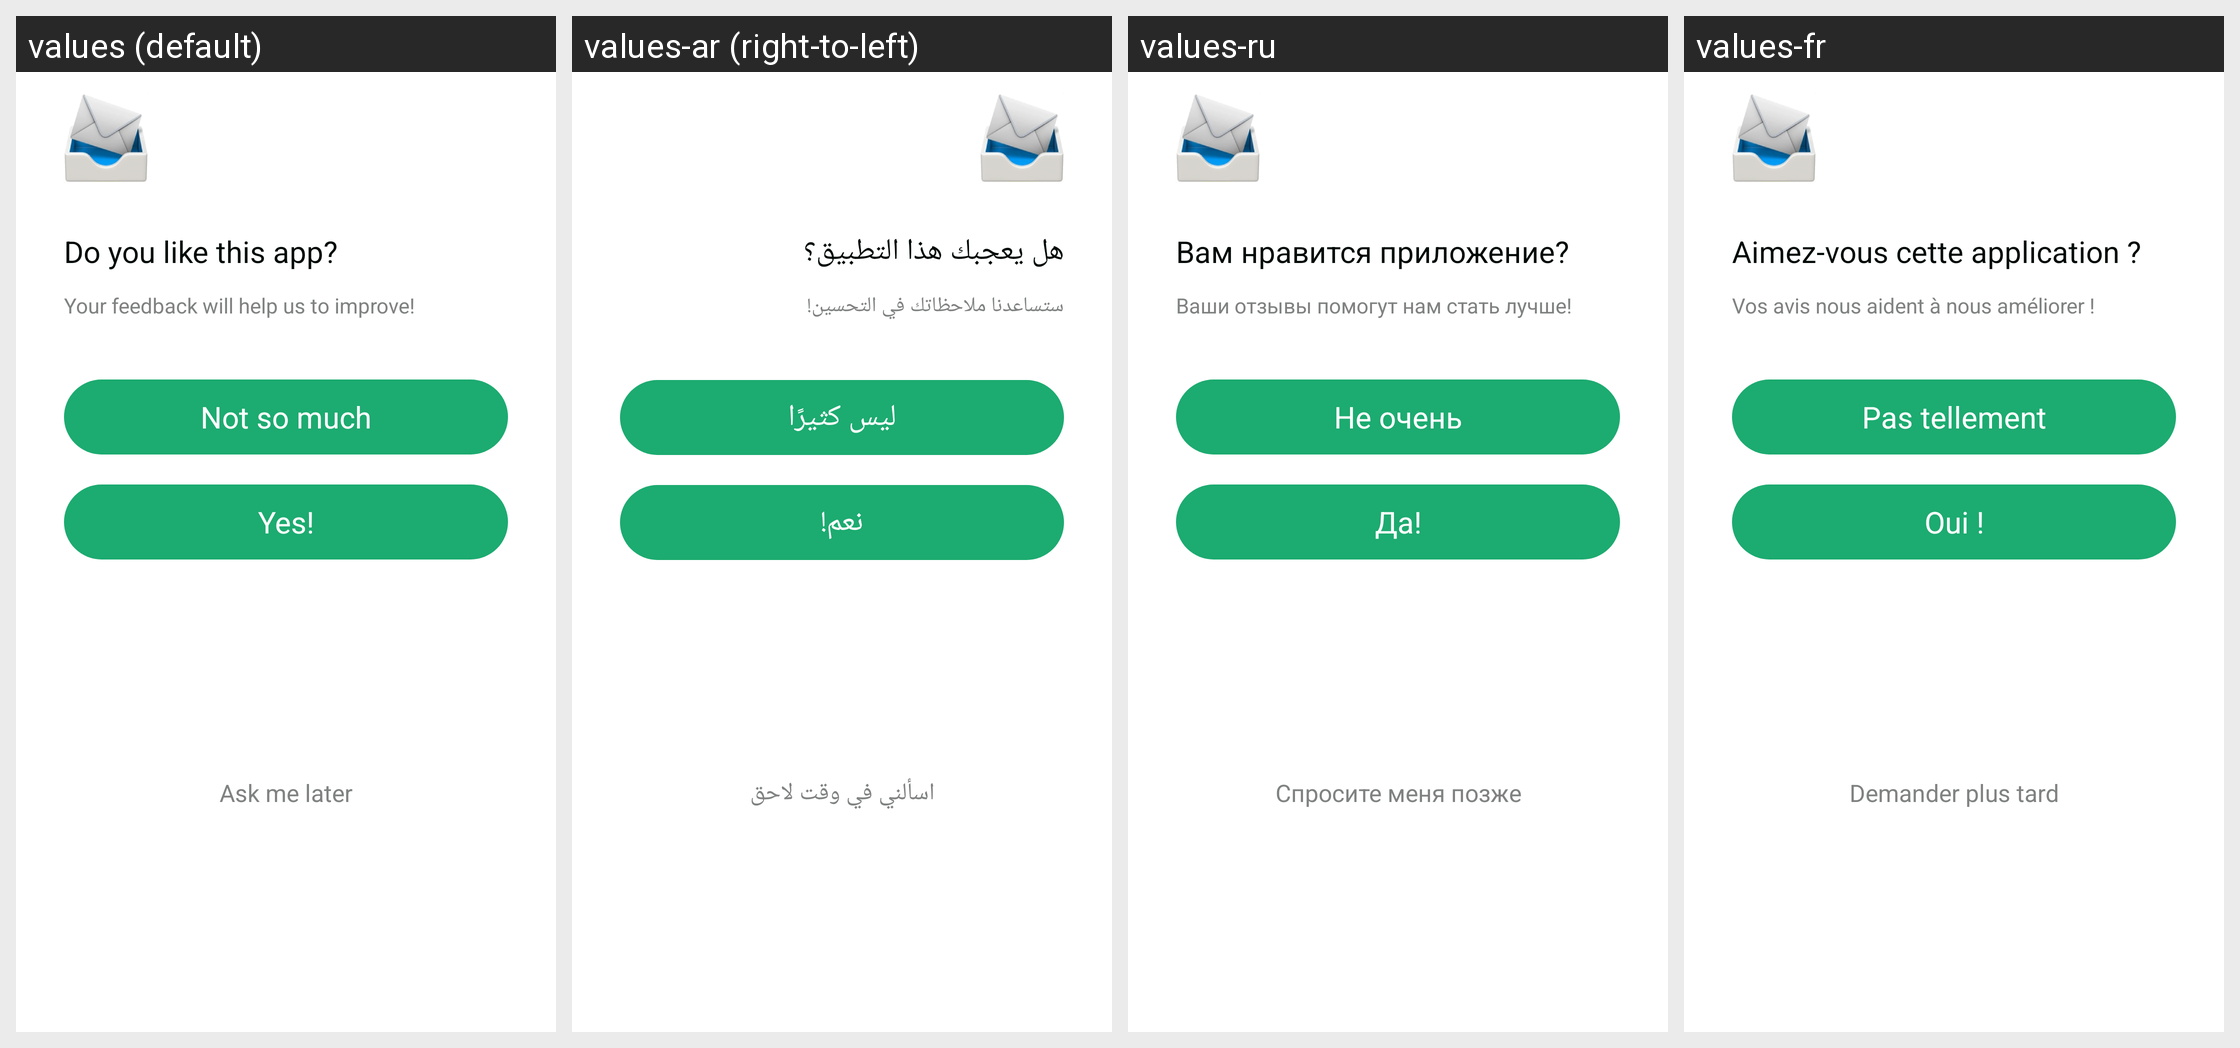

For this localized Android screen grid, give each drawn string resource with its value in every locale shown.
Android screen res/layout/bottom_dialog_scan_failed_exit_app.xml rendered under 4 locales, left to right: values (default), values-ar (right-to-left), values-ru, values-fr. Device: Nexus 5 (rendered at 1080×1920; each locale shown at half size, 540×960, under a caption strip naming it); theme AppTheme.
Other locales in the repository, not shown: values-bn, values-bn-rIN, values-de, values-en, values-es, values-fa, values-hi, values-in, values-in-rID, values-it, values-ja, values-ko, values-ms, values-nl, values-pl, values-pt, values-sv, values-th, values-th-rTH, values-tr, values-uk, values-vi, values-zh, values-zh-rCN, values-zh-rTW.
Strings drawn on this screen, with the default value and each locale's value (text and hints the layout hard-codes, and strings that could not be matched under every locale, appear in the picture but are not listed):

translator_like_this_app_ask
  values: Do you like this app?
  values-ar: هل يعجبك هذا التطبيق؟
  values-ru: Вам нравится приложение?
  values-fr: Aimez-vous cette application ?

your_feedback_help_us_improve
  values: Your feedback will help us to improve!
  values-ar: ستساعدنا ملاحظاتك في التحسين!
  values-ru: Ваши отзывы помогут нам стать лучше!
  values-fr: Vos avis nous aident à nous améliorer !

not_so_much
  values: Not so much
  values-ar: ليس كثيرًا
  values-ru: Не очень
  values-fr: Pas tellement

yes_like
  values: Yes!
  values-ar: نعم!
  values-ru: Да!
  values-fr: Oui !

qr2_rate_later_gpt
  values: Ask me later
  values-ar: اسألني في وقت لاحق
  values-ru: Спросите меня позже
  values-fr: Demander plus tard
